Run: headless pygame with SDL's dummy video driver; simulated clock (each Clock.tick advances the game by its frame time, no real sleeping); random seed 0; keys injected as events and as key.get_pressed() state; no mouse input.
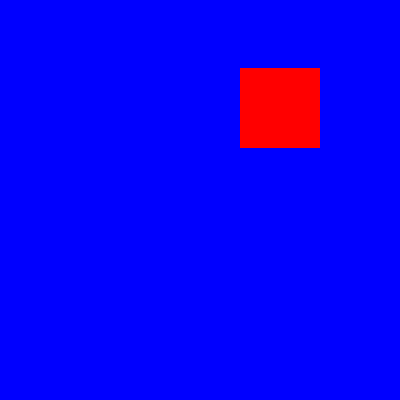
Frame 1 of 4 · flips 1–60 · no input
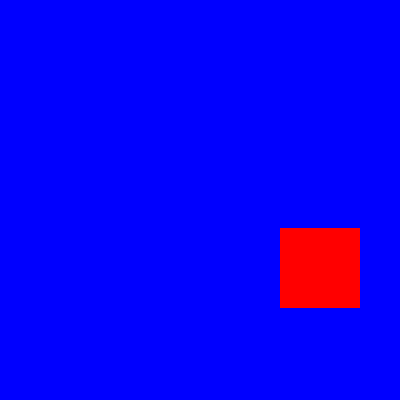
Frame 2 of 4 · flips 61–180 · tapped SPACE, RETURN · held RIGHT (→), D
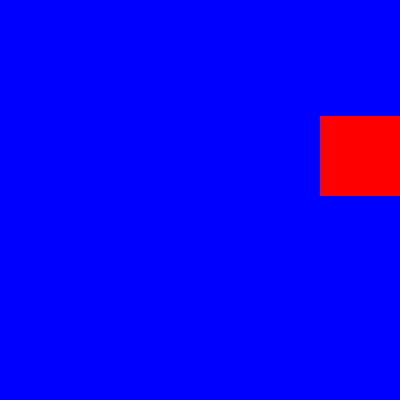
Frame 3 of 4 · flips 181–300 · held DOWN (↓), S
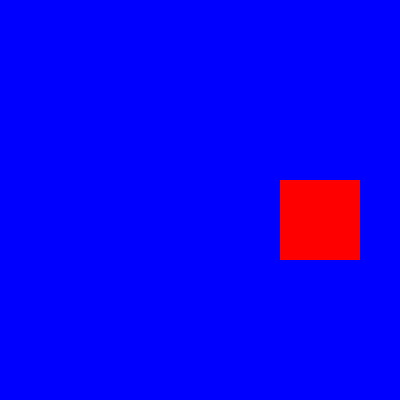
Frame 4 of 4 · flips 301–420 · held LEFT (←), A, UP (↑), W

The pygame program that drew these frames:

# importamos la libreria pygame

import pygame
import sys

# Inicializar pygame
pygame.init()

# Ventana
ANCHO = 400
ALTO = 400

ventana = pygame.display.set_mode((ANCHO, ALTO))
pygame.display.set_caption("Rebotes en todas las esquinas")

# Colores
ROJO = (255, 0, 0)
AZUL = (0, 0, 255)

# Posición inicial
x = 100
y = 100

# Tamaño del rectángulo
ancho_rect = 80
alto_rect = 80

# Velocidad
mov_x = 5
mov_y = 8

# Reloj
clock = pygame.time.Clock()

# Bucle principal
while True:

    clock.tick(60)

    # Eventos
    for event in pygame.event.get():
        if event.type == pygame.QUIT:
            pygame.quit()
            sys.exit()

    # Fondo
    ventana.fill(AZUL)

    # Movimiento
    x += mov_x
    y += mov_y

    # Rebote izquierda/derecha
    if x <= 0 or x >= ANCHO - ancho_rect:
        mov_x *= -1

    # Rebote arriba/abajo
    if y <= 0 or y >= ALTO - alto_rect:
        mov_y *= -1

    # Dibujar rectángulo
    pygame.draw.rect(
        ventana,
        ROJO,
        (x, y, ancho_rect, alto_rect)
    )

    # Actualizar pantalla
    pygame.display.flip()
